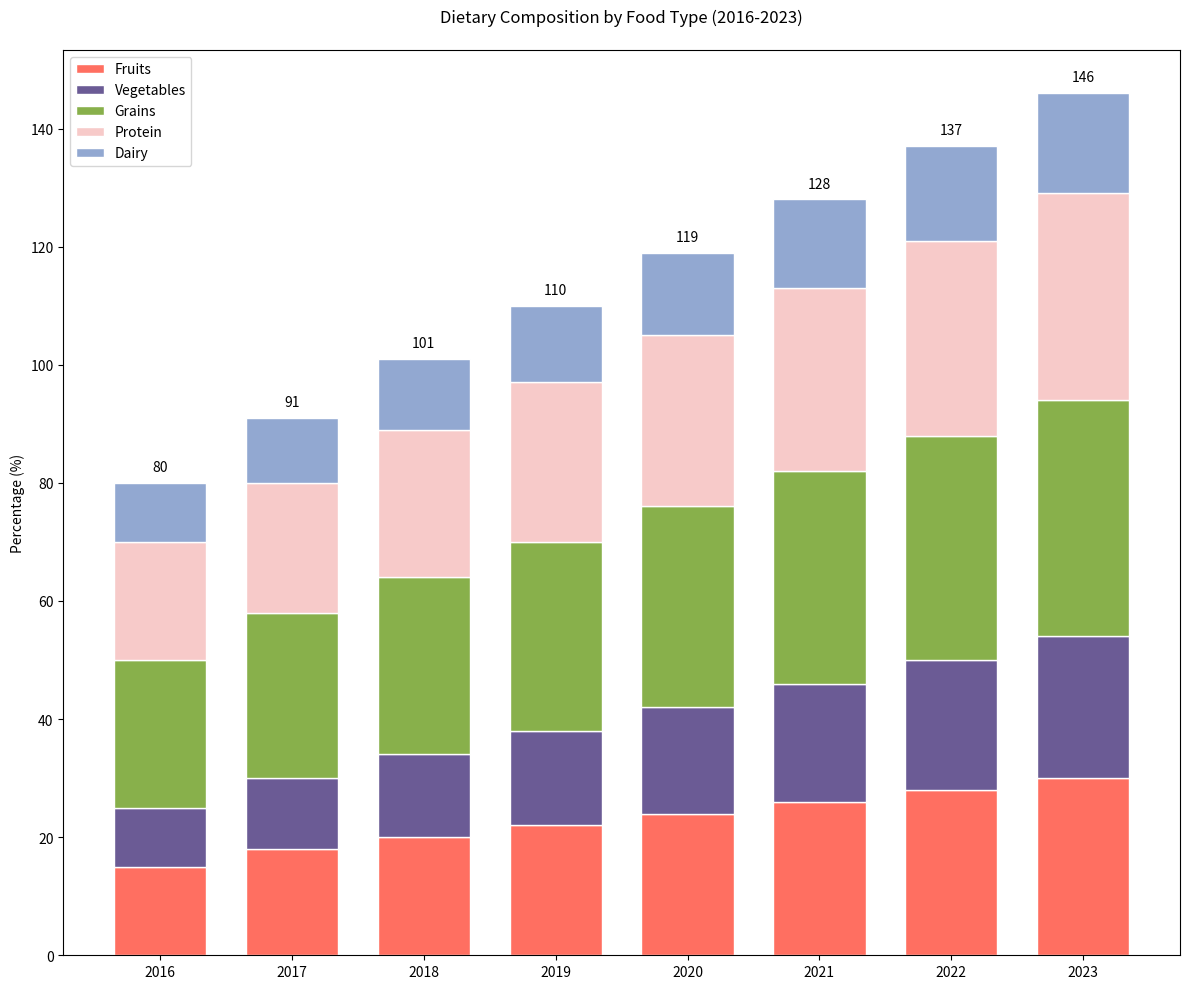

This figure's Python source:

import matplotlib.pyplot as plt

# Definition of data points
years = ['2016', '2017', '2018', '2019', '2020', '2021', '2022', '2023']
fruits = [15, 18, 20, 22, 24, 26, 28, 30]
vegetables = [10, 12, 14, 16, 18, 20, 22, 24]
grains = [25, 28, 30, 32, 34, 36, 38, 40]
protein = [20, 22, 25, 27, 29, 31, 33, 35]
dairy = [10, 11, 12, 13, 14, 15, 16, 17]

# Colors for the data series for better clarity
colors = ['#FF6F61', '#6B5B95', '#88B04B', '#F7CAC9', '#92A8D1']

# Create a figure and a set of subplots - modify width and height of the chart
fig, ax = plt.subplots(figsize=(12, 10))

# Change the width of bars
bar_width = 0.7

# Stacking bars vertically
ax.bar(years, fruits, color=colors[0], edgecolor='white', width=bar_width, label='Fruits')
ax.bar(years, vegetables, bottom=fruits, color=colors[1], edgecolor='white', width=bar_width, label='Vegetables')
ax.bar(years, grains, bottom=[i+j for i,j in zip(fruits, vegetables)], color=colors[2], edgecolor='white', width=bar_width, label='Grains')
ax.bar(years, protein, bottom=[i+j+k for i,j,k in zip(fruits, vegetables, grains)], color=colors[3], edgecolor='white', width=bar_width, label='Protein')
ax.bar(years, dairy, bottom=[i+j+k+l for i,j,k,l in zip(fruits, vegetables, grains, protein)], color=colors[4], edgecolor='white', width=bar_width, label='Dairy')

# Labeling the chart
ax.set_ylabel('Percentage (%)')
ax.set_title('Dietary Composition by Food Type (2016-2023)', pad=20)

# Displaying the legend
ax.legend(loc='upper left')

# Adding numerical labels
for i, (f, v, g, p, d) in enumerate(zip(fruits, vegetables, grains, protein, dairy)):
    total = f + v + g + p + d
    ax.text(i, total + 2, str(total), ha='center')

# Show the plot
plt.tight_layout()
plt.show()
